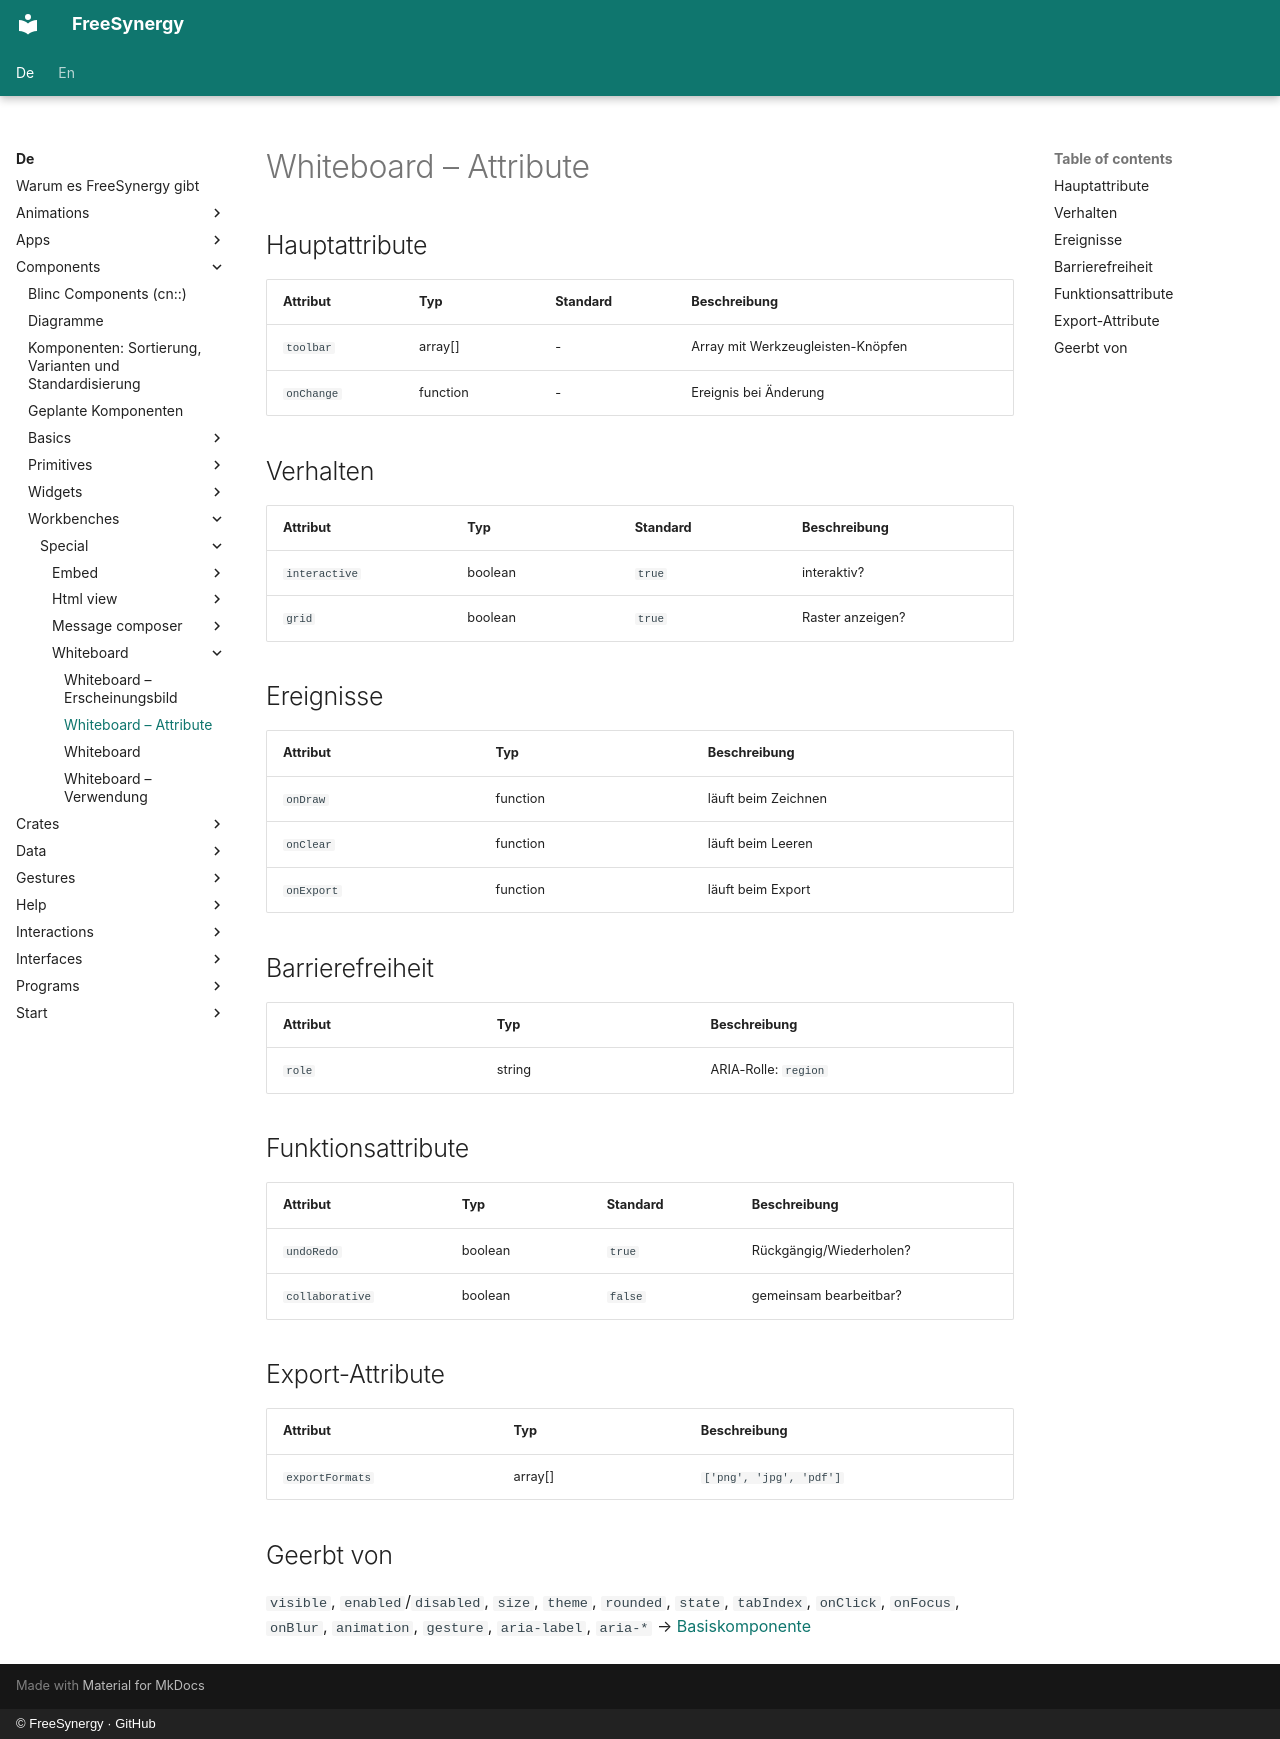

repository: FreeSynergy/fs-documentation · page: de/components/workbenches/special/whiteboard/attributes/index.html · generator: mkdocs · copyright: © FreeSynergy · GitHub

# Whiteboard – Attribute

## Hauptattribute

| Attribut | Typ | Standard | Beschreibung |
| ---------- | ----- | --------- | -------------- |
| `toolbar` | array[] | - | Array mit Werkzeugleisten-Knöpfen |
| `onChange` | function | - | Ereignis bei Änderung |

## Verhalten

| Attribut | Typ | Standard | Beschreibung |
| --- | --- | --- | --- |
| `interactive` | boolean | `true` | interaktiv? |
| `grid` | boolean | `true` | Raster anzeigen? |

## Ereignisse

| Attribut | Typ | Beschreibung |
| ---------- | ----- | -------------- |
| `onDraw` | function | läuft beim Zeichnen |
| `onClear` | function | läuft beim Leeren |
| `onExport` | function | läuft beim Export |

## Barrierefreiheit

| Attribut | Typ | Beschreibung |
| ---------- | ----- | -------------- |
| `role` | string | ARIA-Rolle: `region` |

## Funktionsattribute

| Attribut | Typ | Standard | Beschreibung |
| --- | --- | --- | --- |
| `undoRedo` | boolean | `true` | Rückgängig/Wiederholen? |
| `collaborative` | boolean | `false` | gemeinsam bearbeitbar? |

## Export-Attribute

| Attribut | Typ | Beschreibung |
| ---------- | ----- | -------------- |
| `exportFormats` | array[] | `['png', 'jpg', 'pdf']` |

## Geerbt von

`visible`, `enabled`/`disabled`, `size`, `theme`, `rounded`, `state`,
`tabIndex`, `onClick`, `onFocus`, `onBlur`, `animation`, `gesture`,
`aria-label`, `aria-*` → [Basiskomponente](../../../primitives/basics/base.md)
